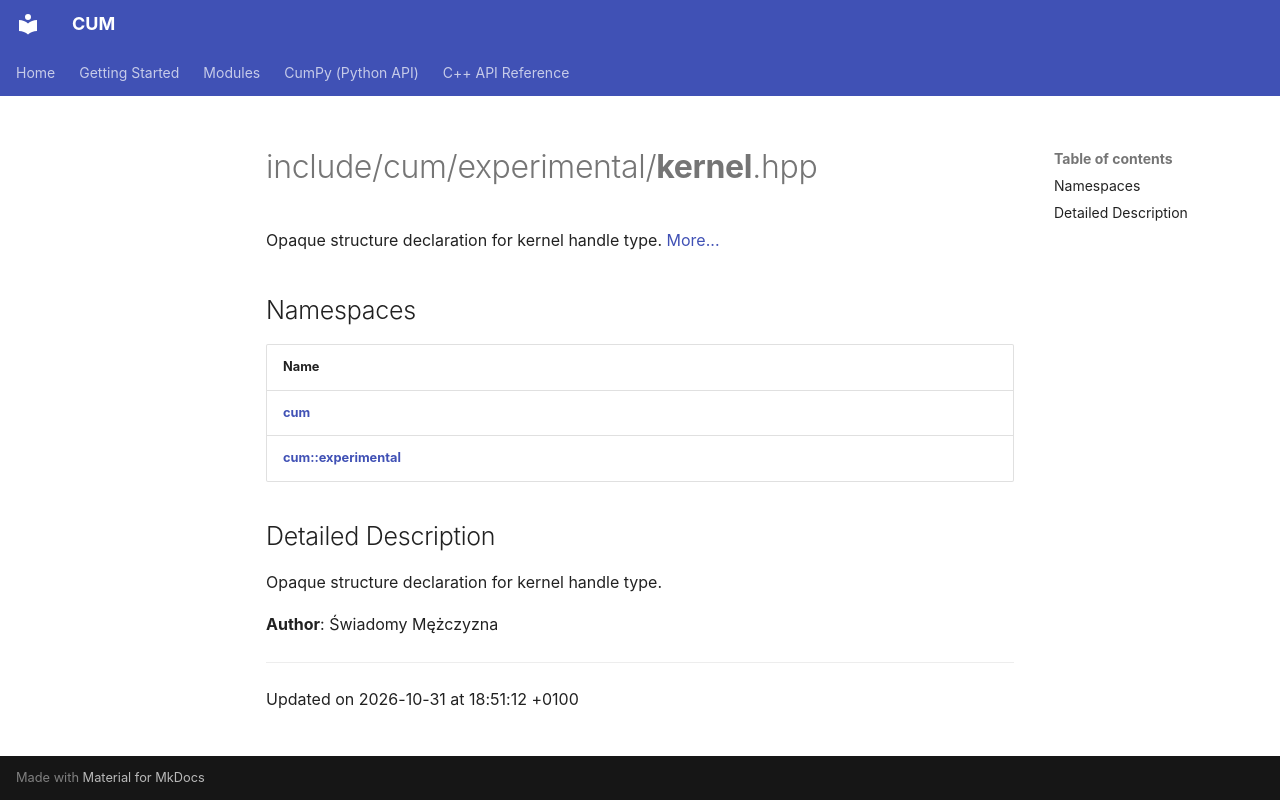

repository: Mosche-Brain/CUM · page: api/Files/____kernel_____8hpp/index.html · generator: mkdocs

---
title: include/cum/experimental/__kernel__.hpp
summary: Opaque structure declaration for kernel handle type. 

---

# include/cum/experimental/__kernel__.hpp

Opaque structure declaration for kernel handle type.  [More...](#detailed-description)

## Namespaces

| Name           |
| -------------- |
| **[cum](/CUM/api/Namespaces/namespacecum/)**  |
| **[cum::experimental](/CUM/api/Namespaces/namespacecum_1_1experimental/)**  |

## Detailed Description

Opaque structure declaration for kernel handle type. 

**Author**: Świadomy Mężczyzna 





-------------------------------

Updated on 2026-10-31 at 18:51:12 +0100
